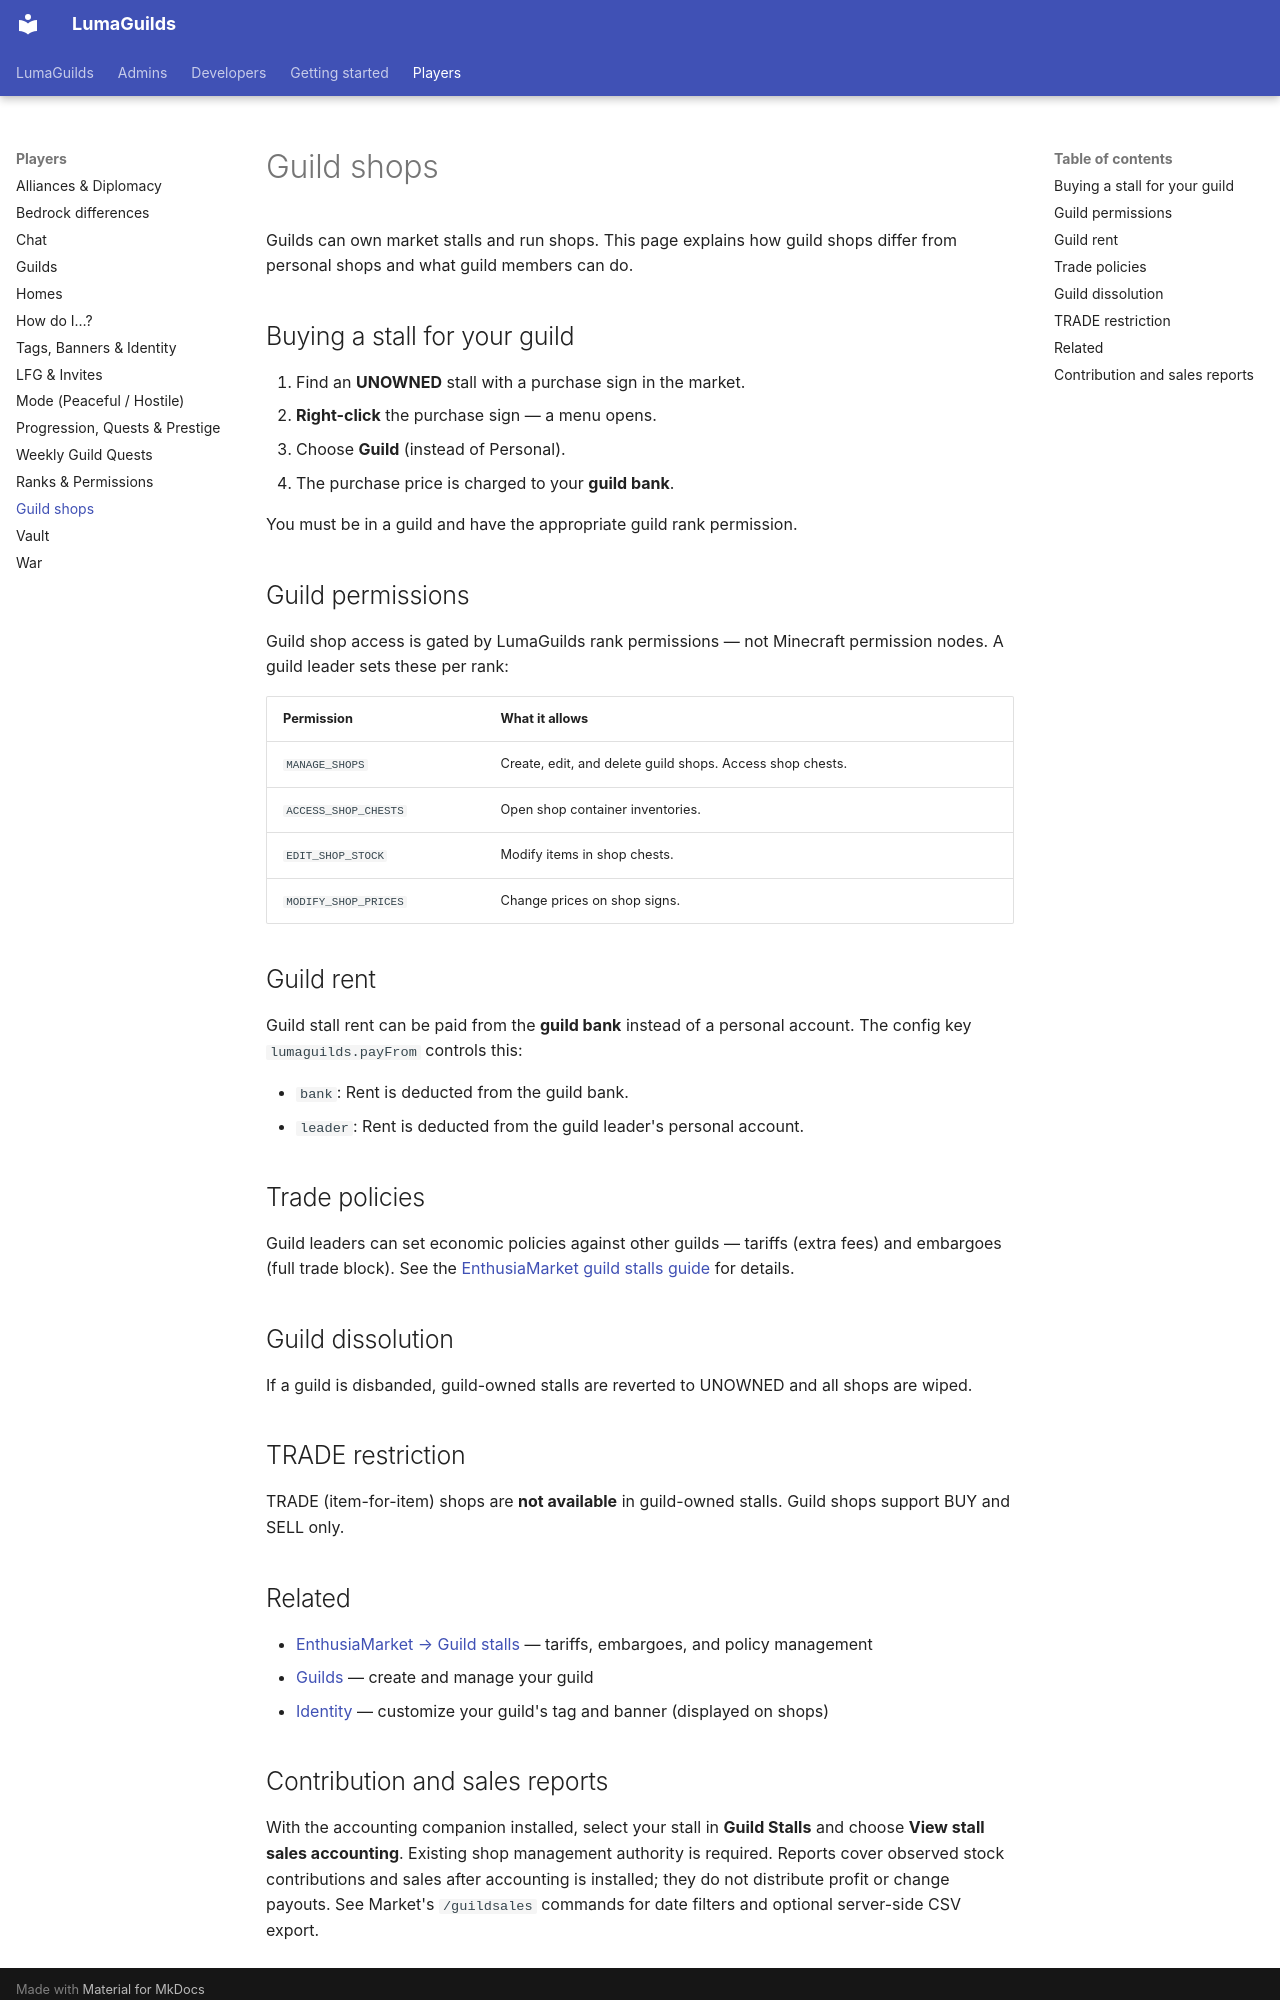

repository: BadgersMC/LumaGuilds · page: players/shop/index.html · generator: mkdocs

---
title: Guild shops
audience: player
topic: shop
summary: How guild-owned stalls and shops work — buying, permissions, and policies.
keywords: [shop, guild shop, stall, guild stall, tariff, embargo]
related: [guilds, identity]
updated: 2026-07-02
---

# Guild shops

Guilds can own market stalls and run shops. This page explains how guild shops
differ from personal shops and what guild members can do.

## Buying a stall for your guild

1. Find an **UNOWNED** stall with a purchase sign in the market.
2. **Right-click** the purchase sign — a menu opens.
3. Choose **Guild** (instead of Personal).
4. The purchase price is charged to your **guild bank**.

You must be in a guild and have the appropriate guild rank permission.

## Guild permissions

Guild shop access is gated by LumaGuilds rank permissions — not Minecraft
permission nodes. A guild leader sets these per rank:

| Permission | What it allows |
| ---------- | -------------- |
| `MANAGE_SHOPS` | Create, edit, and delete guild shops. Access shop chests. |
| `ACCESS_SHOP_CHESTS` | Open shop container inventories. |
| `EDIT_SHOP_STOCK` | Modify items in shop chests. |
| `MODIFY_SHOP_PRICES` | Change prices on shop signs. |

## Guild rent

Guild stall rent can be paid from the **guild bank** instead of a personal
account. The config key `lumaguilds.payFrom` controls this:

- `bank`: Rent is deducted from the guild bank.
- `leader`: Rent is deducted from the guild leader's personal account.

## Trade policies

Guild leaders can set economic policies against other guilds — tariffs (extra
fees) and embargoes (full trade block). See the
[EnthusiaMarket guild stalls guide](https://badgersmc.github.io/EnthusiaMarket/players/guild-stalls/)
for details.

## Guild dissolution

If a guild is disbanded, guild-owned stalls are reverted to UNOWNED and all
shops are wiped.

## TRADE restriction

TRADE (item-for-item) shops are **not available** in guild-owned stalls.
Guild shops support BUY and SELL only.

## Related

- [EnthusiaMarket → Guild stalls](https://badgersmc.github.io/EnthusiaMarket/players/guild-stalls/)
  — tariffs, embargoes, and policy management
- [Guilds](guilds.md) — create and manage your guild
- [Identity](identity.md) — customize your guild's tag and banner (displayed on shops)
